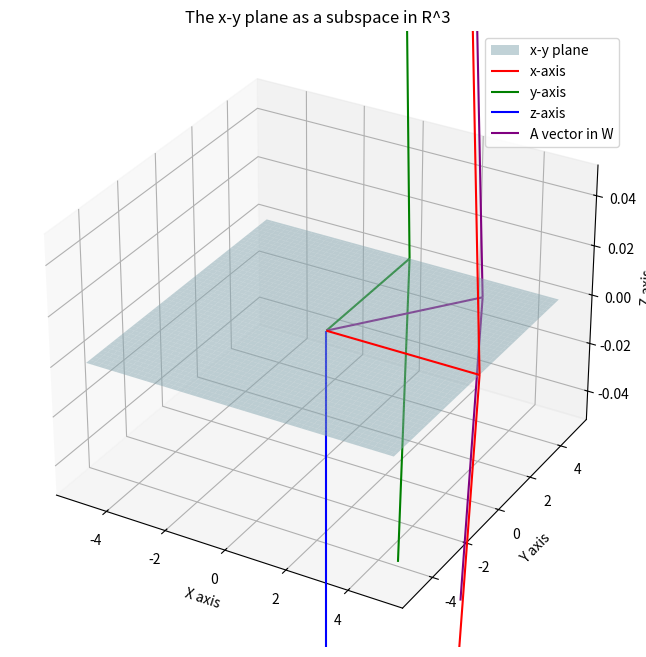

Write Python code to recreate this figure.
import matplotlib.pyplot as plt
import numpy as np

# 创建一个3D图形
fig = plt.figure(figsize=(8, 8))
ax = fig.add_subplot(111, projection='3d')

# 定义x-y平面的网格
x_vals = np.linspace(-5, 5, 100)
y_vals = np.linspace(-5, 5, 100)
X, Y = np.meshgrid(x_vals, y_vals)
Z = 0 * X + 0 * Y  # z坐标始终为0

# 绘制x-y平面
ax.plot_surface(X, Y, Z, alpha=0.5, color='lightblue', label='x-y plane')

# 绘制坐标轴
ax.quiver(0, 0, 0, 5, 0, 0, color='red', arrow_length_ratio=0.1, label='x-axis')
ax.quiver(0, 0, 0, 0, 5, 0, color='green', arrow_length_ratio=0.1, label='y-axis')
ax.quiver(0, 0, 0, 0, 0, 5, color='blue', arrow_length_ratio=0.1, label='z-axis')

# 添加标签和标题
ax.set_xlabel('X axis')
ax.set_ylabel('Y axis')
ax.set_zlabel('Z axis')
ax.set_title('The x-y plane as a subspace in R^3')

# 添加一个位于平面上的向量，以表示集合中的元素
ax.quiver(0, 0, 0, 3, 4, 0, color='purple', arrow_length_ratio=0.1, label='A vector in W')
ax.text(3, 4, 0.5, '(3, 4, 0)', color='purple')

# 设置图例
ax.legend()

# 显示图形
plt.show()